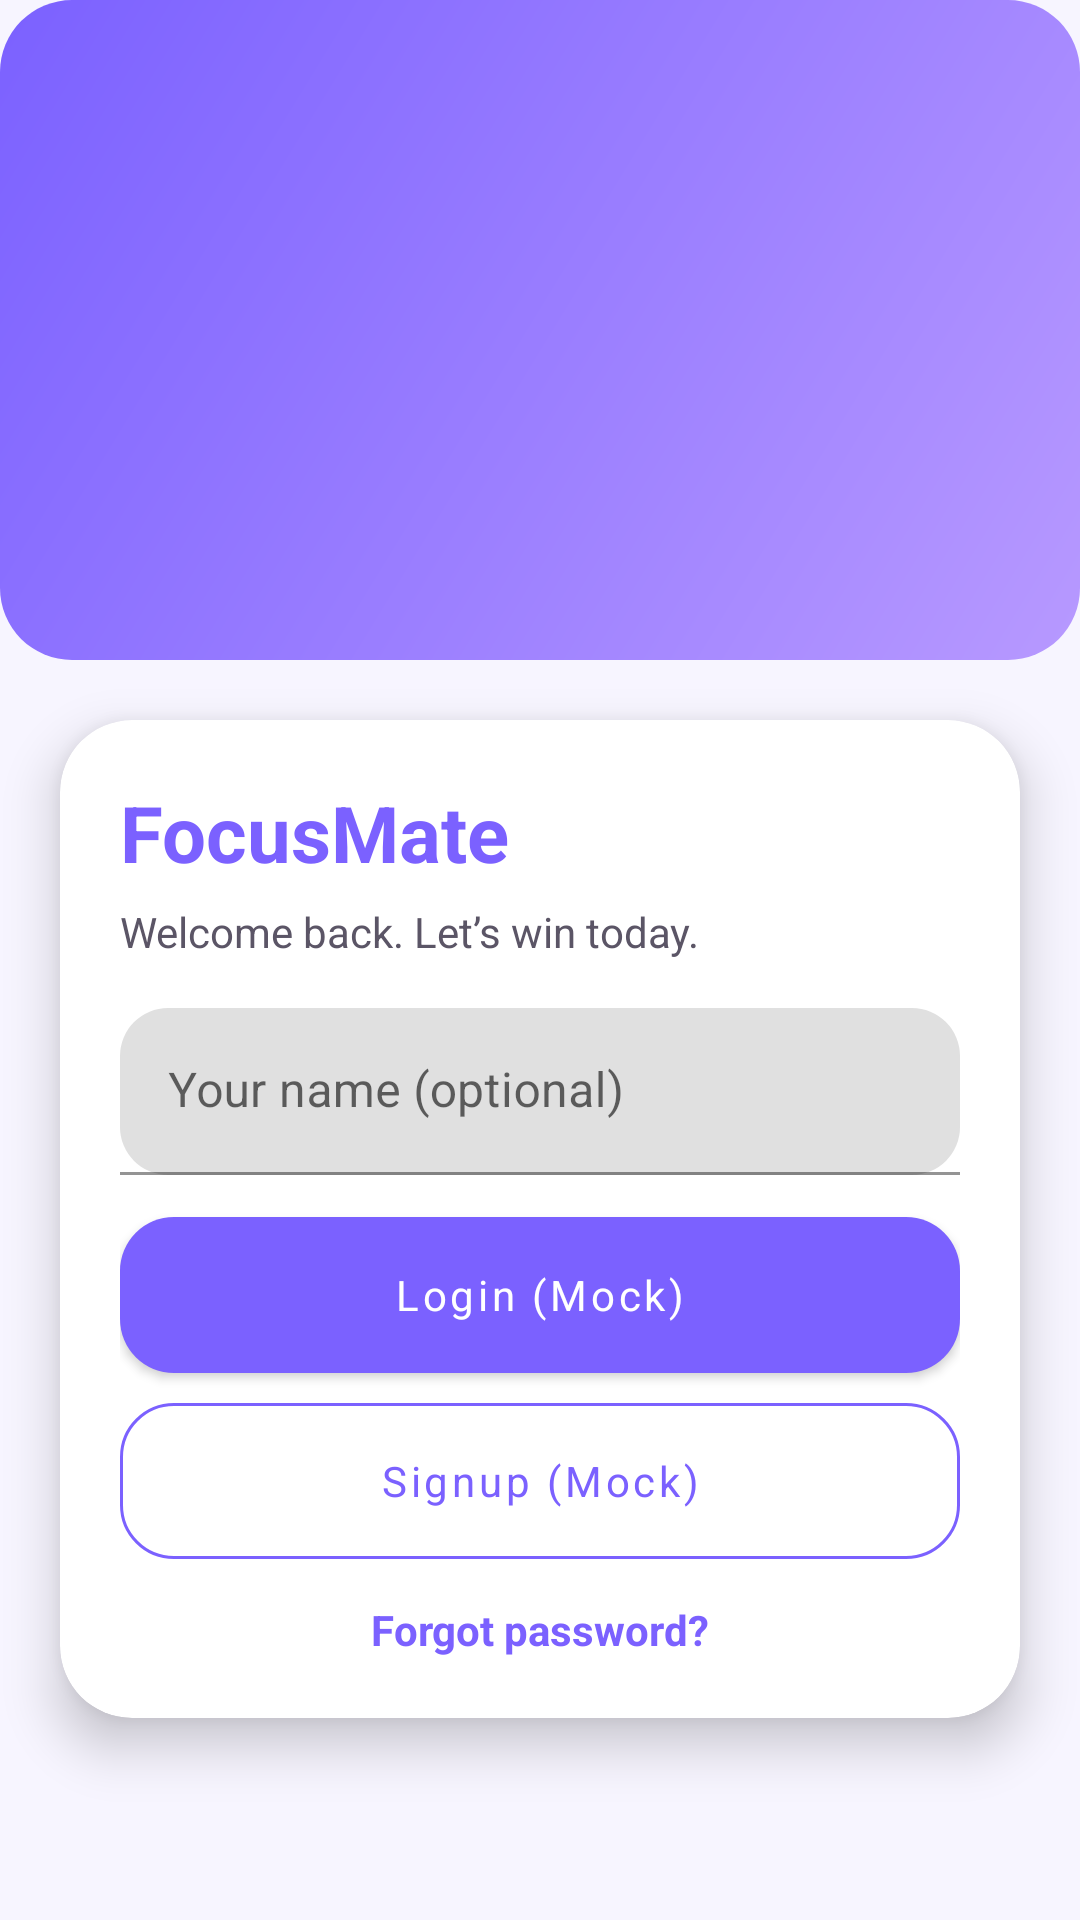

Produce the Android XML layout that renders to this screen, including the resource entries it uses.
<!-- AndroidManifest.xml: application theme Theme.FocusMate -->
<!-- res/layout/activity_auth.xml -->
<?xml version="1.0" encoding="utf-8"?>
<androidx.constraintlayout.widget.ConstraintLayout xmlns:android="http://schemas.android.com/apk/res/android"
    xmlns:app="http://schemas.android.com/apk/res-auto"
    android:layout_width="match_parent"
    android:layout_height="match_parent"
    android:background="@color/focusmate_bg">

    <ImageView
        android:id="@+id/ivHeader"
        android:layout_width="0dp"
        android:layout_height="220dp"
        android:scaleType="centerCrop"
        android:src="@drawable/bg_purple_gradient"
        app:layout_constraintEnd_toEndOf="parent"
        app:layout_constraintStart_toStartOf="parent"
        app:layout_constraintTop_toTopOf="parent" />

    <com.google.android.material.card.MaterialCardView
        android:id="@+id/cardAuth"
        android:layout_width="0dp"
        android:layout_height="wrap_content"
        android:layout_margin="20dp"
        app:cardCornerRadius="24dp"
        app:cardElevation="10dp"
        app:layout_constraintTop_toBottomOf="@id/ivHeader"
        app:layout_constraintStart_toStartOf="parent"
        app:layout_constraintEnd_toEndOf="parent">

        <LinearLayout
            android:layout_width="match_parent"
            android:layout_height="wrap_content"
            android:orientation="vertical"
            android:padding="20dp">

            <TextView
                android:layout_width="wrap_content"
                android:layout_height="wrap_content"
                android:text="@string/app_name"
                android:textColor="@color/focusmate_primary"
                android:textSize="26sp"
                android:textStyle="bold" />

            <TextView
                android:id="@+id/tvHint"
                android:layout_width="wrap_content"
                android:layout_height="wrap_content"
                android:layout_marginTop="6dp"
                android:text="Welcome back. Let’s win today."
                android:textColor="@color/focusmate_text_secondary"
                android:textSize="14sp" />

            <com.google.android.material.textfield.TextInputLayout
                android:layout_width="match_parent"
                android:layout_height="wrap_content"
                android:layout_marginTop="16dp"
                app:boxBackgroundMode="filled"
                app:boxCornerRadiusBottomEnd="16dp"
                app:boxCornerRadiusBottomStart="16dp"
                app:boxCornerRadiusTopEnd="16dp"
                app:boxCornerRadiusTopStart="16dp">

                <com.google.android.material.textfield.TextInputEditText
                    android:id="@+id/etName"
                    android:layout_width="match_parent"
                    android:layout_height="wrap_content"
                    android:hint="Your name (optional)" />
            </com.google.android.material.textfield.TextInputLayout>

            <com.google.android.material.button.MaterialButton
                android:id="@+id/btnLogin"
                style="@style/Widget.FocusMate.Button.Primary"
                android:layout_width="match_parent"
                android:layout_height="52dp"
                android:layout_marginTop="14dp"
                android:text="Login (Mock)" />

            <com.google.android.material.button.MaterialButton
                android:id="@+id/btnSignup"
                style="@style/Widget.FocusMate.Button.Secondary"
                android:layout_width="match_parent"
                android:layout_height="52dp"
                android:layout_marginTop="10dp"
                android:text="Signup (Mock)" />

            <TextView
                android:id="@+id/tvForgot"
                android:layout_width="wrap_content"
                android:layout_height="wrap_content"
                android:layout_gravity="center_horizontal"
                android:layout_marginTop="14dp"
                android:text="Forgot password?"
                android:textColor="@color/focusmate_primary"
                android:textStyle="bold" />

        </LinearLayout>
    </com.google.android.material.card.MaterialCardView>

</androidx.constraintlayout.widget.ConstraintLayout>
<!-- resources referenced by this layout -->
<resources>
  <color name="focusmate_bg">#F7F5FF</color>
  <color name="focusmate_primary">#7B61FF</color>
  <color name="focusmate_text_secondary">#5B5566</color>
  <!-- drawable bg_purple_gradient (drawable) -->
  <?xml version="1.0" encoding="utf-8"?>
  <shape xmlns:android="http://schemas.android.com/apk/res/android">
      <gradient
          android:angle="315"
          android:endColor="#B799FF"
          android:startColor="#7B61FF"
          android:type="linear" />
      <corners android:radius="24dp" />
  </shape>
  <string name="app_name">FocusMate</string>
  <style name="Widget.FocusMate.Button.Primary" parent="Widget.MaterialComponents.Button">
          <item name="android:insetLeft">0dp</item>
          <item name="android:insetRight">0dp</item>
          <item name="android:insetTop">0dp</item>
          <item name="android:insetBottom">0dp</item>
          <item name="cornerRadius">18dp</item>
          <item name="android:textAllCaps">false</item>
          <item name="backgroundTint">@color/focusmate_primary</item>
          <item name="android:textColor">@android:color/white</item>
          <item name="rippleColor">@color/focusmate_secondary</item>
      </style>
  <style name="Widget.FocusMate.Button.Secondary" parent="Widget.MaterialComponents.Button.OutlinedButton">
          <item name="android:insetLeft">0dp</item>
          <item name="android:insetRight">0dp</item>
          <item name="android:insetTop">0dp</item>
          <item name="android:insetBottom">0dp</item>
          <item name="cornerRadius">18dp</item>
          <item name="android:textAllCaps">false</item>
          <item name="strokeColor">@color/focusmate_primary</item>
          <item name="android:textColor">@color/focusmate_primary</item>
      </style>
  <style name="Theme.FocusMate" parent="Theme.MaterialComponents.DayNight.NoActionBar">
          <item name="colorPrimary">@color/focusmate_primary</item>
          <item name="colorPrimaryVariant">@color/focusmate_secondary</item>
          <item name="colorSecondary">@color/focusmate_accent</item>
  
          <item name="android:statusBarColor">@android:color/transparent</item>
          <item name="android:navigationBarColor">@android:color/white</item>
  
          <item name="android:windowBackground">@color/focusmate_bg</item>
          <item name="android:fontFamily">sans-serif</item>
      </style>
  <color name="focusmate_secondary">#B799FF</color>
  <color name="focusmate_accent">#FF8FB1</color>
</resources>
